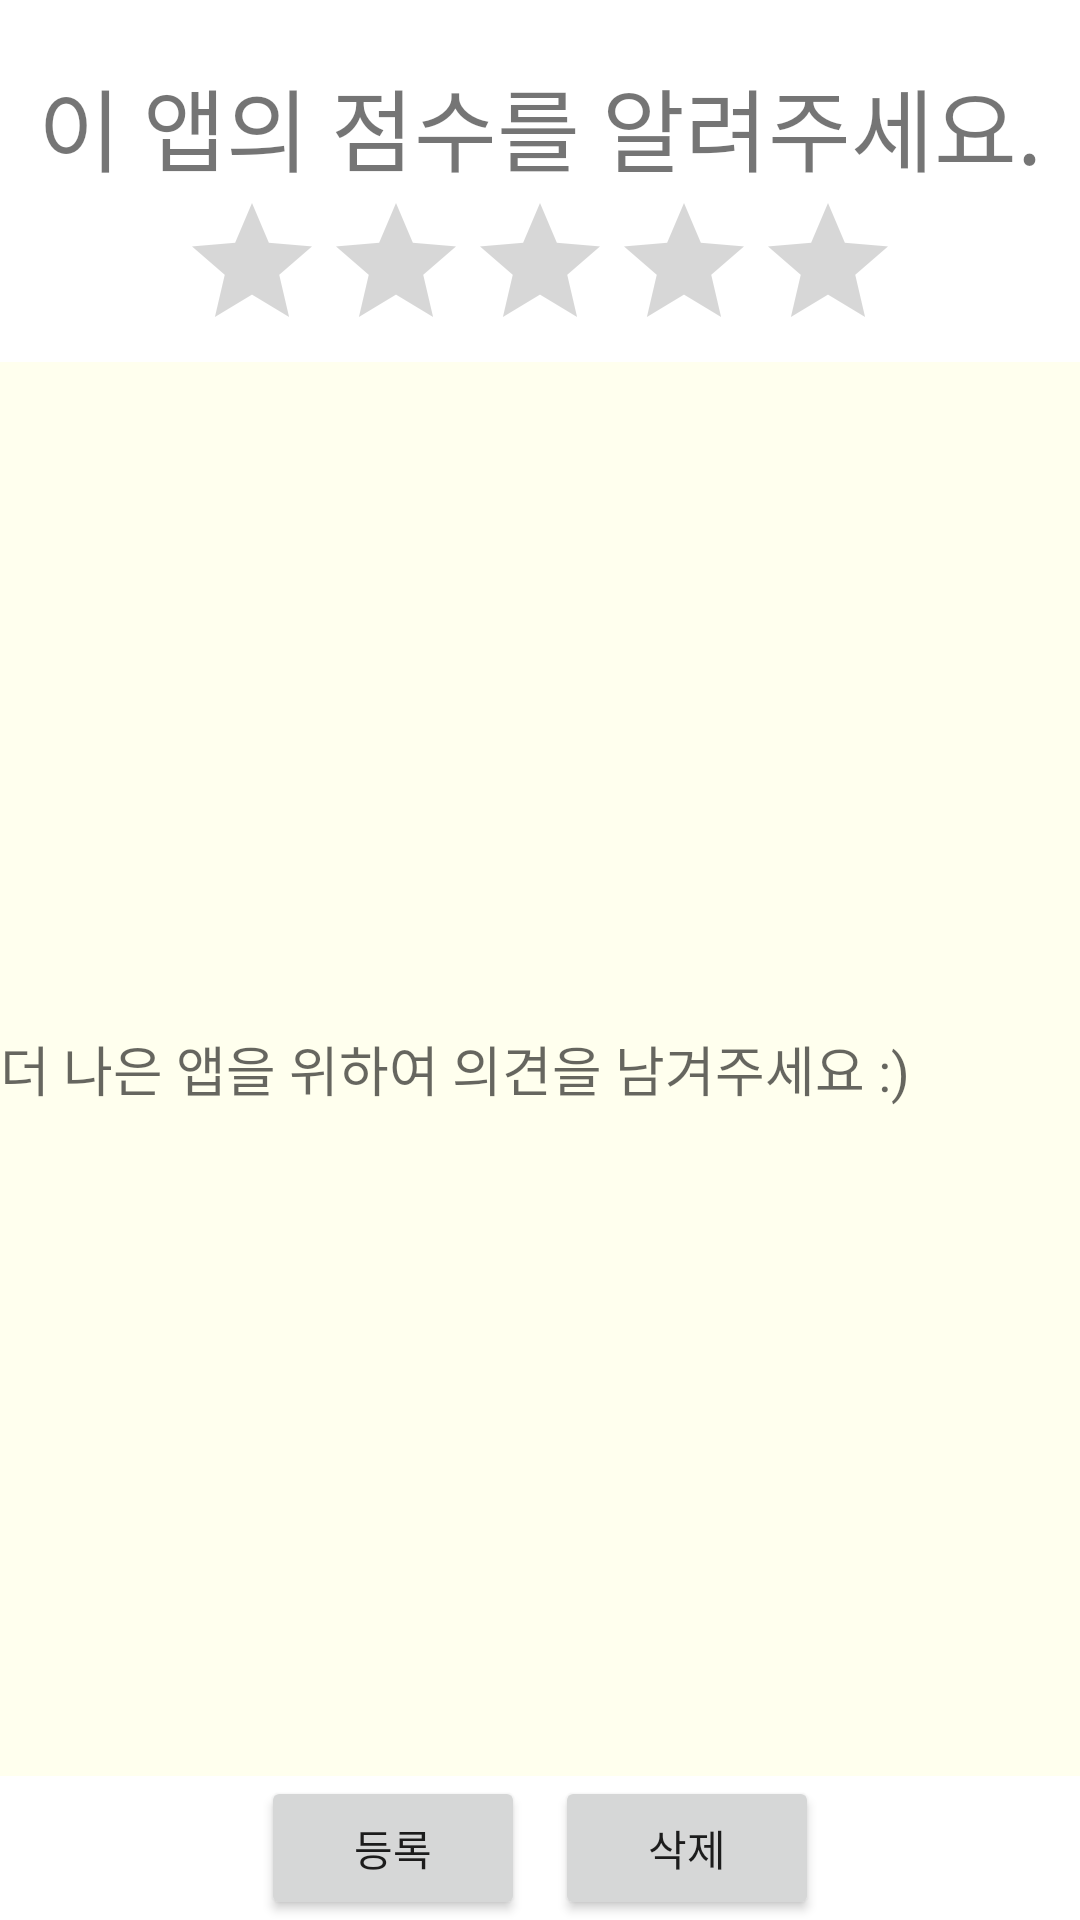

Layout XML and referenced resources for this Android screen:
<!-- AndroidManifest.xml: application theme Theme.Meet -->
<!-- res/layout/review.xml -->
<?xml version="1.0" encoding="utf-8"?>
<LinearLayout xmlns:android="http://schemas.android.com/apk/res/android"
    android:layout_width="match_parent"
    android:layout_height="match_parent"
    android:orientation="vertical">

    <TextView
        android:layout_width="wrap_content"
        android:layout_height="wrap_content"
        android:layout_gravity="center"
        android:layout_marginTop="20dp"
        android:text="이 앱의 점수를 알려주세요."
        android:textSize="30sp" />

    <RatingBar
        android:id="@+id/rating"
        android:layout_width="wrap_content"
        android:layout_height="wrap_content"
        android:layout_gravity="center"
        android:stepSize="1"
        android:numStars="5" />

    <EditText
        android:id="@+id/text"
        android:layout_width="match_parent"
        android:layout_height="wrap_content"
        android:layout_weight="1"
        android:background="#11FFFF00"
        android:hint="더 나은 앱을 위하여 의견을 남겨주세요 :)"
        android:textSize="18sp" />
    <LinearLayout
        android:layout_width="wrap_content"
        android:layout_height="wrap_content"
        android:layout_gravity="center">
        <Button
            android:layout_width="wrap_content"
            android:layout_height="wrap_content"
            android:text="등록"
            android:onClick="btn1Clicked"/>
        <Button
            android:layout_marginLeft="10dp"
            android:layout_width="wrap_content"
            android:layout_height="wrap_content"
            android:text="삭제"
            android:onClick="btn2Clicked"/>
    </LinearLayout>

</LinearLayout>
<!-- resources referenced by this layout -->
<resources>
  <style name="Theme.Meet" parent="Theme.MaterialComponents.DayNight.DarkActionBar">
          
          <item name="colorPrimary">#FFBB83</item> 
          <item name="colorPrimaryVariant">#FFA873</item> 
          <item name="colorOnPrimary">@color/white</item>
          
          <item name="colorSecondary">@color/teal_200</item>
          <item name="colorSecondaryVariant">@color/teal_700</item>
          <item name="colorOnSecondary">@color/black</item>
          
          <item name="android:statusBarColor" tools:targetApi="l">?attr/colorPrimaryVariant</item>
          
      </style>
  <!-- not gathered from this repository: default colours our renderer supplied (Android Studio template values) -->
  <color name="teal_200">#FF03DAC5</color>
  <color name="teal_700">#FF018786</color>
  <color name="black">#FF000000</color>
  <color name="white">#FFFFFFFF</color>
</resources>
